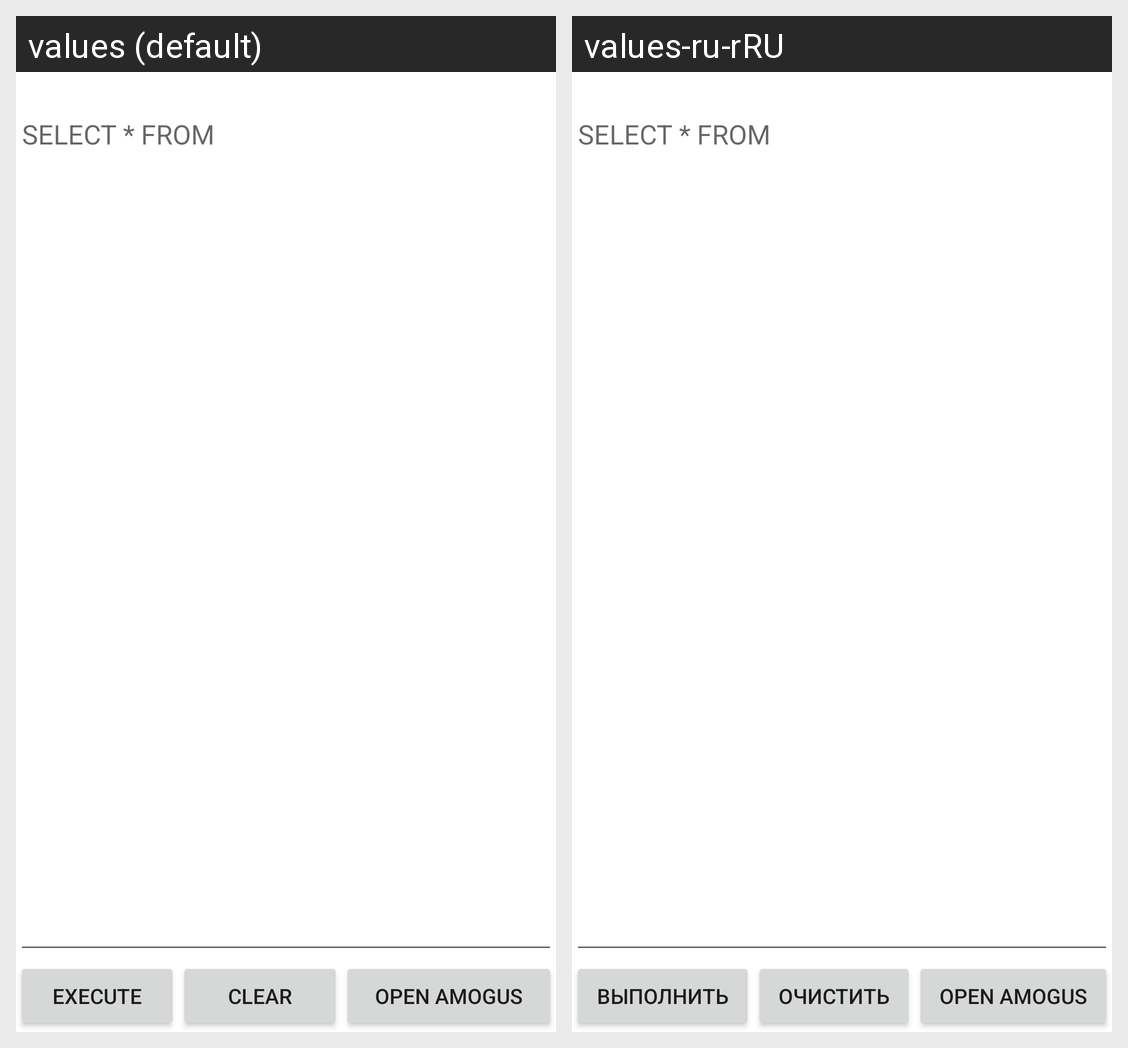

The Android screen above is rendered under two locales of the same app. Produce the string resources it draws, with the default and per-locale values.
Android screen res/layout/activity_query.xml rendered under 2 locales, left to right: values (default), values-ru-rRU. Device: Nexus 5 (rendered at 1080×1920; each locale shown at half size, 540×960, under a caption strip naming it); theme Theme.DatabaseEditorForAndroid.
Strings drawn on this screen, with the default value and each locale's value (text and hints the layout hard-codes, and strings that could not be matched under every locale, appear in the picture but are not listed):

select_from_hint
  values: SELECT * FROM
  values-ru-rRU: SELECT * FROM  [not translated; the default value is used]

execute
  values: Execute
  values-ru-rRU: Выполнить

clear
  values: Clear
  values-ru-rRU: Очистить
